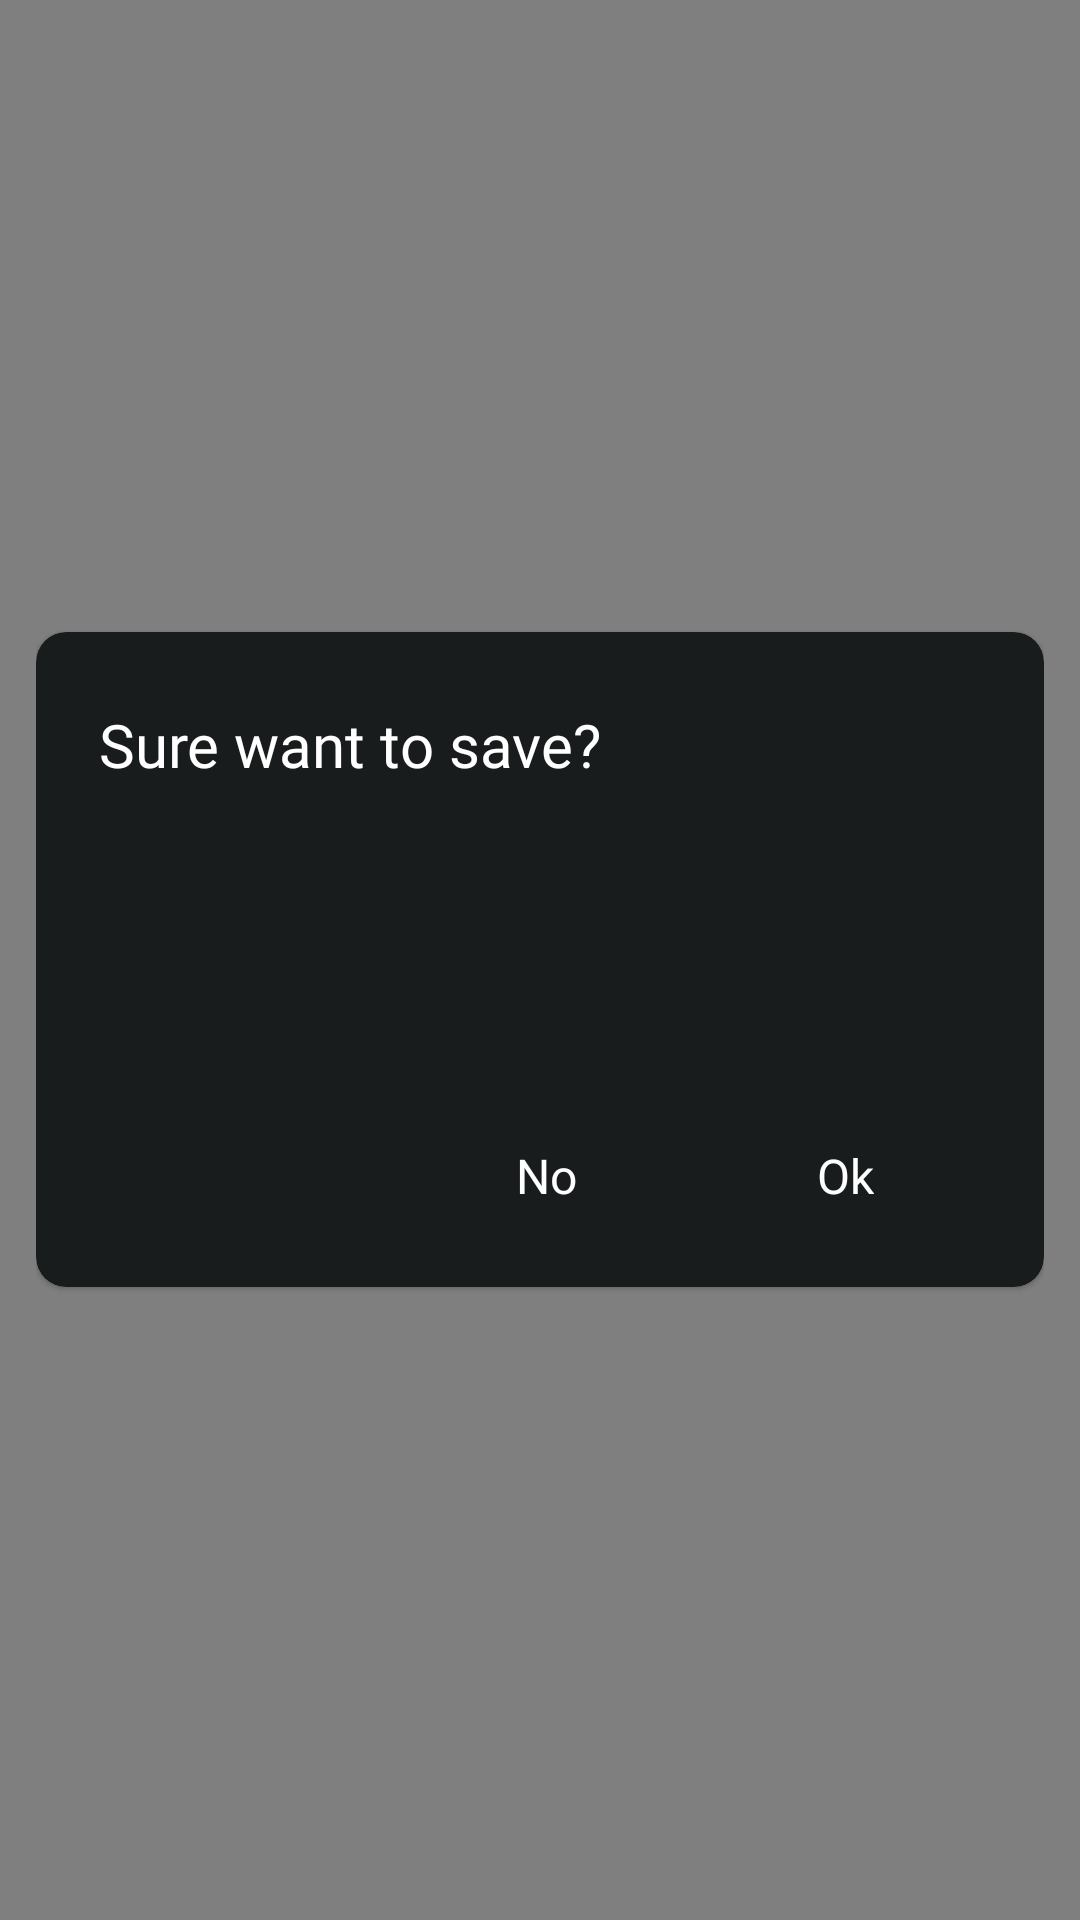

Write the Android layout XML for this screen, with the resource values it uses.
<!-- AndroidManifest.xml: application theme Theme.QRCodeScanner -->
<!-- res/layout/dialog_save_code.xml -->
<?xml version="1.0" encoding="utf-8"?>

<LinearLayout xmlns:android="http://schemas.android.com/apk/res/android"
    xmlns:app="http://schemas.android.com/apk/res-auto"
    android:layout_width="match_parent"
    android:layout_height="match_parent"
    android:background="@color/blacktrans"
    android:gravity="center"
    android:orientation="vertical"
    android:padding="12dp">

    <com.google.android.material.card.MaterialCardView
        android:layout_width="match_parent"
        android:layout_height="wrap_content"
        app:cardBackgroundColor="@color/themecolorlight"
        app:cardCornerRadius="10dp">

        <LinearLayout
            android:layout_width="match_parent"
            android:layout_height="wrap_content"
            android:layout_margin="16dp"
            android:orientation="vertical">

            <TextView
                style="@style/MediumFont"
                android:layout_width="match_parent"
                android:layout_height="wrap_content"
                android:layout_marginLeft="5dp"
                android:layout_marginTop="8dp"
                android:layout_marginBottom="8dp"
                android:text="Sure want to save?"
                android:textColor="@color/white"
                android:textSize="20sp" />

            <androidx.constraintlayout.widget.ConstraintLayout
                android:layout_width="match_parent"
                android:layout_height="wrap_content"
                android:layout_weight="1"
                android:orientation="horizontal">

                <TextView
                    android:id="@+id/txt_content"
                    android:layout_width="wrap_content"
                    android:layout_height="wrap_content"
                    android:layout_marginLeft="5dp"
                    android:layout_weight="1"
                    android:fontFamily="@font/compact_display_regular"
                    android:paddingTop="15dp"
                    android:paddingRight="10dp"
                    android:paddingBottom="4dp"
                    android:textColor="@color/white"
                    android:textSize="16sp"
                    android:text=""
                    app:layout_constraintTop_toTopOf="parent"
                    app:layout_constraintLeft_toLeftOf="parent" />

                <TextView
                    android:id="@+id/txt_file_name"
                    android:layout_width="0dp"
                    android:layout_height="wrap_content"
                    android:layout_marginLeft="5dp"
                    android:layout_weight="1"
                    android:fontFamily="@font/compact_display_regular"
                    android:paddingTop="15dp"
                    android:paddingRight="10dp"
                    android:paddingBottom="4dp"
                    android:textColor="@color/white"
                    android:text=""
                    app:layout_constraintLeft_toRightOf="@+id/txt_content"
                    app:layout_constraintRight_toRightOf="parent"
                    app:layout_constraintTop_toTopOf="@+id/txt_content"
                    app:layout_constraintBottom_toBottomOf="@+id/txt_content"
                    android:textSize="16sp" />

                <TextView
                    android:id="@+id/txt_content_sec"
                    android:layout_width="wrap_content"
                    android:layout_height="wrap_content"
                    android:layout_marginLeft="5dp"
                    android:layout_weight="1"
                    android:fontFamily="@font/compact_display_regular"
                    android:paddingTop="4dp"
                    android:paddingRight="10dp"
                    android:paddingBottom="15dp"
                    android:textColor="@color/white"
                    android:textSize="16sp"
                    android:text=""
                    android:visibility="visible"
                   app:layout_constraintTop_toBottomOf="@+id/txt_content"
                    app:layout_constraintLeft_toLeftOf="parent" />

                <TextView
                    android:id="@+id/txt_file_name_sec"
                    android:layout_width="0dp"
                    android:layout_height="wrap_content"
                    android:layout_marginLeft="5dp"
                    android:layout_weight="1"
                    android:fontFamily="@font/compact_display_regular"
                    android:paddingTop="4dp"
                    android:paddingRight="10dp"
                    android:paddingBottom="15dp"
                    android:textColor="@color/white"
                    android:text=""
                    android:visibility="visible"
                    app:layout_constraintLeft_toRightOf="@+id/txt_content_sec"
                    app:layout_constraintRight_toRightOf="parent"
                    app:layout_constraintTop_toTopOf="@+id/txt_content_sec"
                    app:layout_constraintBottom_toBottomOf="@+id/txt_content_sec"
                    android:textSize="16sp" />
            </androidx.constraintlayout.widget.ConstraintLayout>

            <LinearLayout
                android:id="@+id/ly_cancel"
                android:layout_width="wrap_content"
                android:layout_height="wrap_content"
                android:layout_gravity="right"
                android:layout_marginTop="20dp"
                android:layout_marginRight="10dp"
                android:gravity="center_vertical">

                <TextView
                    android:layout_width="80dp"
                    android:layout_height="42dp"
                    android:fontFamily="@font/compact_display_regular"
                    android:gravity="center"
                    android:text="No"
                    android:textColor="@color/white"
                    android:textSize="16sp" />

                <androidx.cardview.widget.CardView
                    android:id="@+id/cv_ok"
                    android:layout_width="80dp"
                    android:layout_height="42dp"
                    android:layout_marginStart="20dp"
                    app:cardBackgroundColor="@color/themecolorlight"
                    app:cardCornerRadius="8dp"
                    app:cardElevation="0dp">

                    <TextView
                        android:layout_width="wrap_content"
                        android:layout_height="wrap_content"
                        android:layout_gravity="center"
                        android:fontFamily="@font/compact_display_regular"
                        android:padding="5dp"
                        android:text="Ok"
                        android:textColor="@color/white"
                        android:textSize="16dp" />
                </androidx.cardview.widget.CardView>
            </LinearLayout>
        </LinearLayout>
    </com.google.android.material.card.MaterialCardView>
</LinearLayout>
<!-- resources referenced by this layout -->
<resources>
  <color name="blacktrans">#80000000</color>
  <color name="themecolorlight">#181C1C</color>
  <color name="white">#FFFFFFFF</color>
  <style name="MediumFont">
          <item name="fontFamily">@font/compact_display_medium</item>
      </style>
  <style name="Theme.QRCodeScanner" parent="Theme.MaterialComponents.Light.NoActionBar">
          
          <item name="colorPrimary">@color/themecolor</item>
          <item name="colorPrimaryVariant">@color/themecolor</item>
          <item name="colorOnPrimary">@color/white</item>
          
          <item name="colorSecondary">@color/themecolor</item>
          <item name="colorSecondaryVariant">@color/themecolor</item>
          <item name="colorOnSecondary">@color/black</item>
          
          <item name="android:statusBarColor" tools:targetApi="l">@color/themecolordarker</item>
          
  
      </style>
  <color name="themecolor">#121313</color>
  <color name="black">#FF000000</color>
  <color name="themecolordarker">#0D0E0E</color>
</resources>
